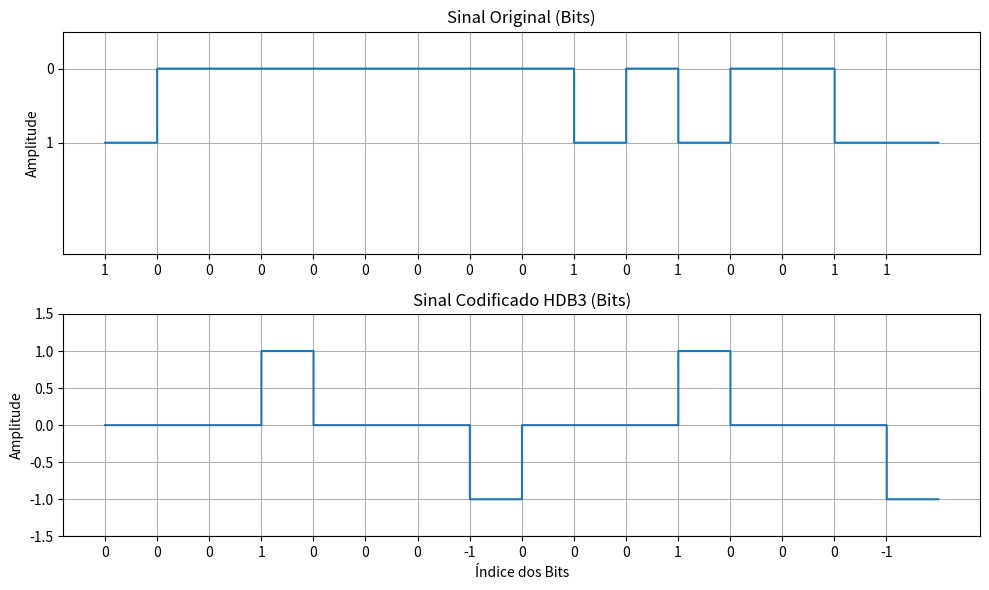

The script that saved this image:
import numpy as np
import matplotlib.pyplot as plt

# Função para realizar a codificação HDB3
def codificacao_hdb3(bits):
    encoded_signal = []
    last_polarity = -1  # Começa com polaridade negativa
    violation_polarity = 1
    zero_count = 0
    ones_count = 0

    for bit in bits:
        if bit == 1:
            # Alternância da polaridade para cada '1'
            encoded_signal.append(-last_polarity)
            last_polarity = -last_polarity
            zero_count = 0
            ones_count += 1
        else:
            zero_count += 1
            if zero_count == 4:
                # Se quatro zeros consecutivos forem encontrados, substituímos
                if ones_count % 2 == 0:
                    # Substituímos por 000V (violação de polaridade)
                    encoded_signal[-3:] = [0, 0, 0]  # Os três zeros anteriores
                    encoded_signal.append(violation_polarity)
                else:
                    # Substituímos por B00V (violação + bit de polaridade)
                    encoded_signal[-3:] = [-last_polarity, 0, 0]
                    encoded_signal.append(violation_polarity)
                last_polarity = violation_polarity
                violation_polarity = -violation_polarity
                zero_count = 0
                ones_count = 0
            else:
                encoded_signal.append(0)

    return np.array(encoded_signal)

# Função para expandir o sinal para visualização
def expand_signal(bits, samples_per_bit=100):
    expanded_signal = np.repeat(bits, samples_per_bit)
    return expanded_signal

# Função para plotar o sinal
def plot_signals(original_bits, encoded_signal):
    samples_per_bit = 100
    bit_time = np.arange(len(original_bits))  # Eixo x com o número dos bits

    # Expansão do sinal original e codificado
    original_signal_expanded = expand_signal(original_bits, samples_per_bit)
    encoded_signal_expanded = expand_signal(encoded_signal, samples_per_bit)

    # Ajuste do tempo com base na quantidade de bits
    time_original = np.linspace(0, len(original_bits), len(original_signal_expanded))
    time_encoded = np.linspace(0, len(encoded_signal), len(encoded_signal_expanded))

    # Plotando o sinal original
    plt.figure(figsize=(10, 6))
    plt.subplot(2, 1, 1)
    plt.plot(time_original, original_signal_expanded, drawstyle='steps-post')
    plt.xticks(bit_time, original_bits)
    plt.title('Sinal Original (Bits)')
    plt.ylabel('Amplitude')
    plt.ylim([-1.5, 1.5])
    plt.grid(True)

    # Plotando o sinal codificado HDB3
    plt.subplot(2, 1, 2)
    plt.plot(time_encoded, encoded_signal_expanded, drawstyle='steps-post')
    plt.xticks(bit_time, encoded_signal)
    plt.title('Sinal Codificado HDB3 (Bits)')
    plt.xlabel('Índice dos Bits')
    plt.ylabel('Amplitude')
    plt.ylim([-1.5, 1.5])
    plt.grid(True)

    plt.tight_layout()
    plt.show()

# Definindo os bits de entrada
sinal_original = np.array(list("1000000001010011"))

# Codificando o sinal com HDB3
sinal_codificado = codificacao_hdb3(sinal_original)

# Plotando os sinais
plot_signals(sinal_original, sinal_codificado)
